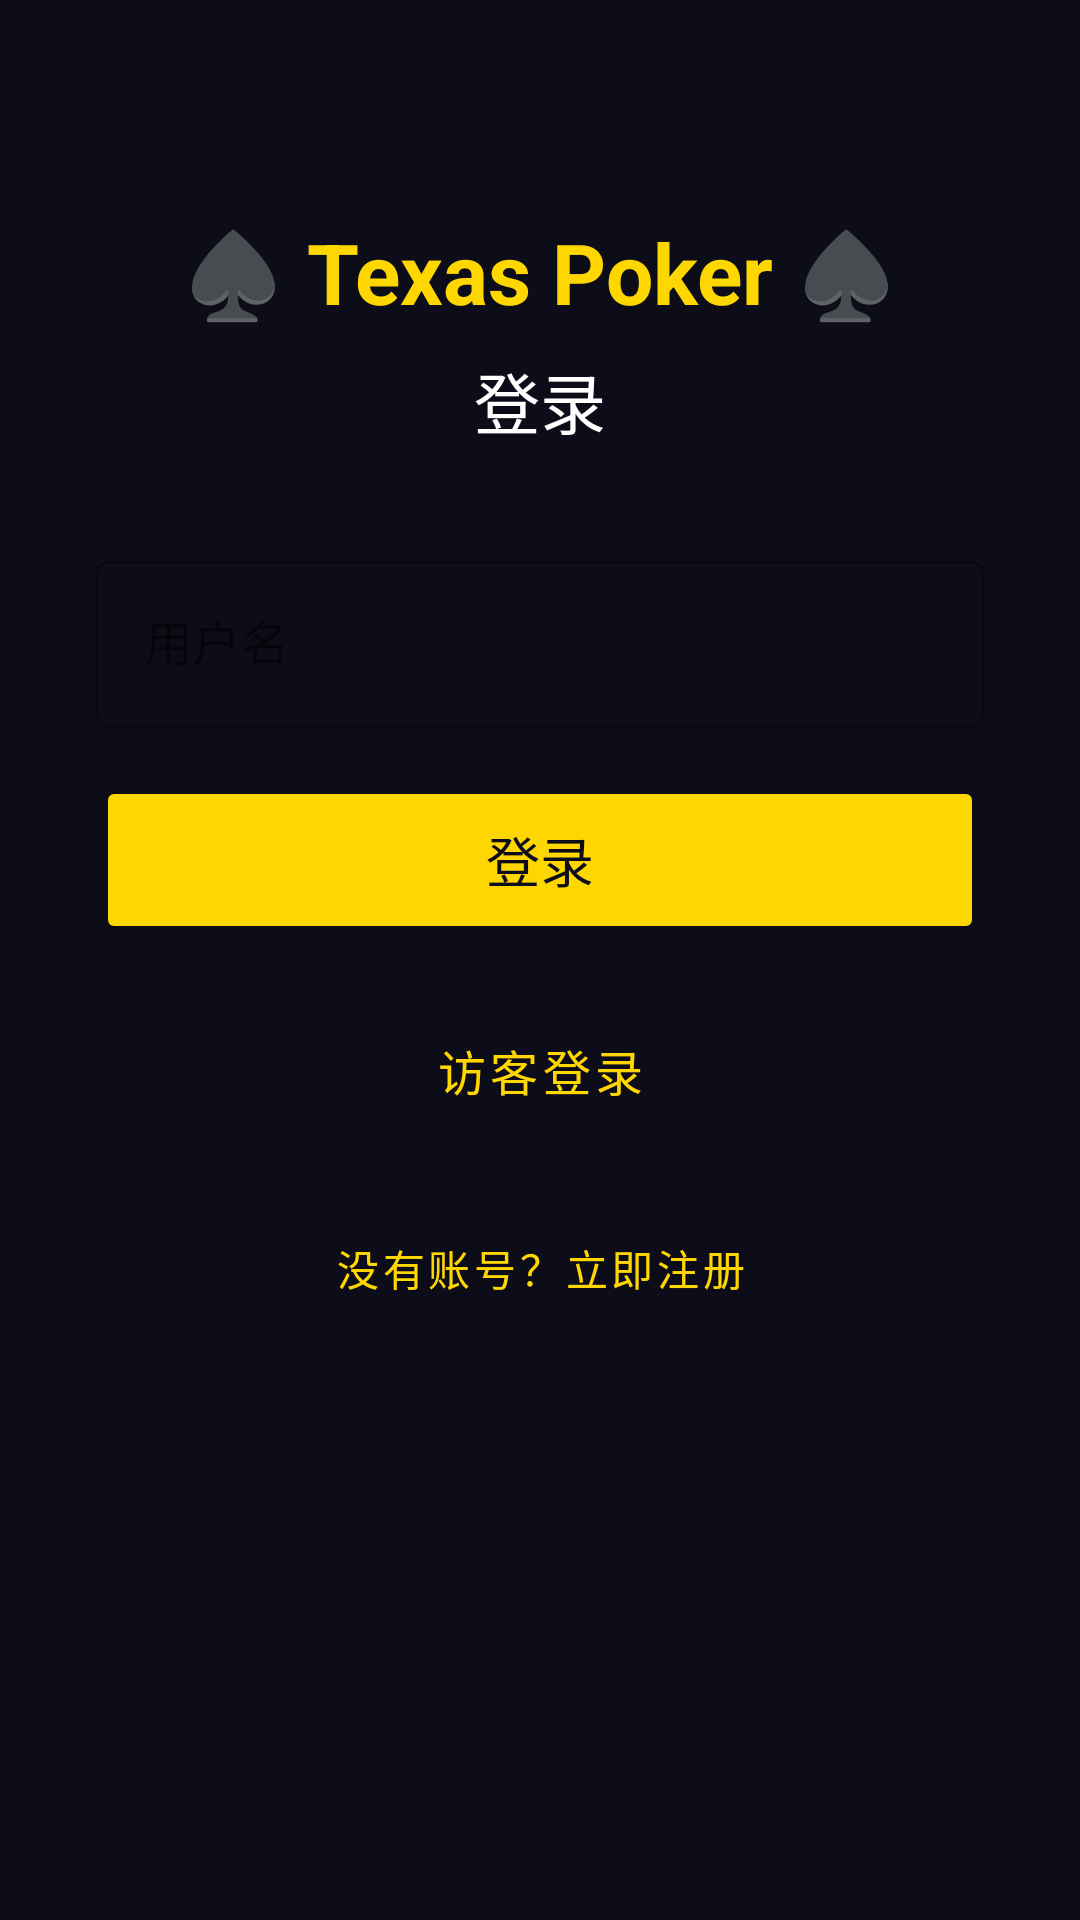

The Android layout XML behind this screen, and the referenced resources:
<!-- AndroidManifest.xml: application theme Theme.TexasPoker -->
<!-- res/layout/activity_auth.xml -->
<?xml version="1.0" encoding="utf-8"?>

<ScrollView xmlns:android="http://schemas.android.com/apk/res/android"
    android:layout_width="match_parent"
    android:layout_height="match_parent"
    android:background="@color/bg_dark">

    <LinearLayout
        android:layout_width="match_parent"
        android:layout_height="wrap_content"
        android:orientation="vertical"
        android:gravity="center"
        android:padding="32dp">

        <TextView
            android:layout_width="wrap_content"
            android:layout_height="wrap_content"
            android:text="♠ Texas Poker ♠"
            android:textSize="28sp"
            android:textColor="@color/gold"
            android:textStyle="bold"
            android:layout_marginBottom="8dp"
            android:layout_marginTop="40dp"/>

        <TextView
            android:id="@+id/tvTitle"
            android:layout_width="wrap_content"
            android:layout_height="wrap_content"
            android:text="登录"
            android:textSize="22sp"
            android:textColor="@color/white"
            android:layout_marginBottom="32dp"/>

        <com.google.android.material.textfield.TextInputLayout
            android:layout_width="match_parent"
            android:layout_height="wrap_content"
            android:hint="用户名"
            style="@style/Widget.MaterialComponents.TextInputLayout.OutlinedBox"
            android:layout_marginBottom="16dp">

            <com.google.android.material.textfield.TextInputEditText
                android:id="@+id/etUsername"
                android:layout_width="match_parent"
                android:layout_height="wrap_content"
                android:textColor="@color/white"
                android:maxLength="20"
                android:inputType="text"/>
        </com.google.android.material.textfield.TextInputLayout>

        <com.google.android.material.textfield.TextInputLayout
            android:id="@+id/layoutConfirmPassword"
            android:layout_width="match_parent"
            android:layout_height="wrap_content"
            android:hint="确认密码（注册时填写）"
            style="@style/Widget.MaterialComponents.TextInputLayout.OutlinedBox"
            android:layout_marginBottom="24dp"
            android:visibility="gone">

            <com.google.android.material.textfield.TextInputEditText
                android:id="@+id/etConfirmPassword"
                android:layout_width="match_parent"
                android:layout_height="wrap_content"
                android:textColor="@color/white"
                android:inputType="textPassword"/>
        </com.google.android.material.textfield.TextInputLayout>

        <Button
            android:id="@+id/btnSubmit"
            android:layout_width="match_parent"
            android:layout_height="56dp"
            android:text="登录"
            android:textSize="18sp"
            android:backgroundTint="@color/gold"
            android:textColor="@color/bg_dark"
            android:layout_marginBottom="16dp"/>

        <Button
            android:id="@+id/btnGuest"
            android:layout_width="match_parent"
            android:layout_height="52dp"
            android:text="访客登录"
            android:textSize="16sp"
            style="@style/Widget.MaterialComponents.Button.OutlinedButton"
            android:layout_marginBottom="16dp"/>

        <Button
            android:id="@+id/btnToggleMode"
            android:layout_width="wrap_content"
            android:layout_height="wrap_content"
            android:text="没有账号？立即注册"
            style="@style/Widget.MaterialComponents.Button.TextButton"
            android:textColor="@color/gold"/>
    </LinearLayout>
</ScrollView>
<!-- resources referenced by this layout -->
<resources>
  <color name="bg_dark">#0D0D1A</color>
  <color name="gold">#FFD700</color>
  <color name="white">#FFFFFF</color>
  <style name="Theme.TexasPoker" parent="Theme.MaterialComponents.DayNight.NoActionBar">
          <item name="colorPrimary">@color/gold</item>
          <item name="colorPrimaryVariant">@color/gold_dark</item>
          <item name="colorOnPrimary">@color/bg_dark</item>
          <item name="colorSecondary">@color/active_blue</item>
          <item name="colorOnSecondary">@color/white</item>
          <item name="android:windowBackground">@color/bg_dark</item>
          <item name="android:statusBarColor">@color/bg_card</item>
          <item name="android:navigationBarColor">@color/bg_dark</item>
          <item name="android:textColor">@color/white</item>
          <item name="textAppearanceBodyLarge">@style/TextAppearance.TexasPoker.Body</item>
      </style>
  <color name="gold_dark">#FFA000</color>
  <color name="active_blue">#1565C0</color>
  <color name="bg_card">#1A1A2E</color>
  <style name="TextAppearance.TexasPoker.Body" parent="TextAppearance.MaterialComponents.Body1">
          <item name="android:textColor">@color/white</item>
      </style>
</resources>
